Run: headless pygame with SDL's dummy video driver; simulated clock (each Clock.tick advances the game by its frame time, no real sleeping); random seed 0; keys injected as events and as key.get_pressed() state; no mouse input.
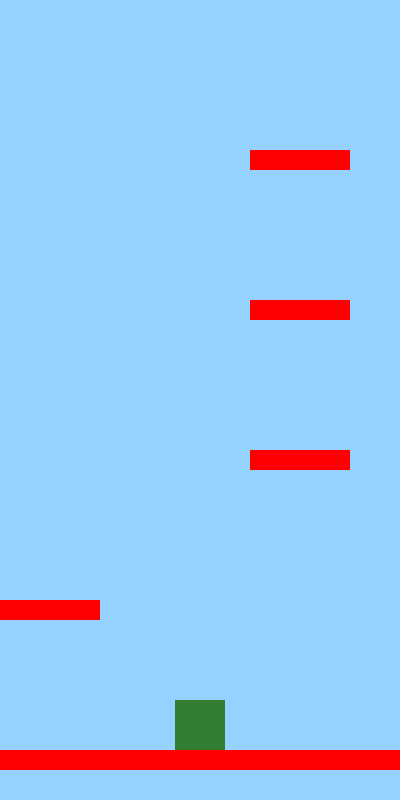
Frame 1 of 4 · flips 1–60 · no input
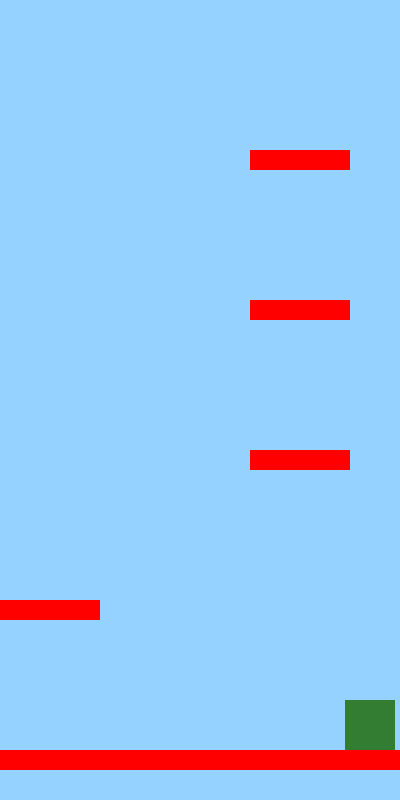
Frame 2 of 4 · flips 61–180 · tapped SPACE, RETURN · held RIGHT (→), D
Frame 3 of 4 · flips 181–300 · held DOWN (↓), S · screen unchanged from frame 2, image omitted
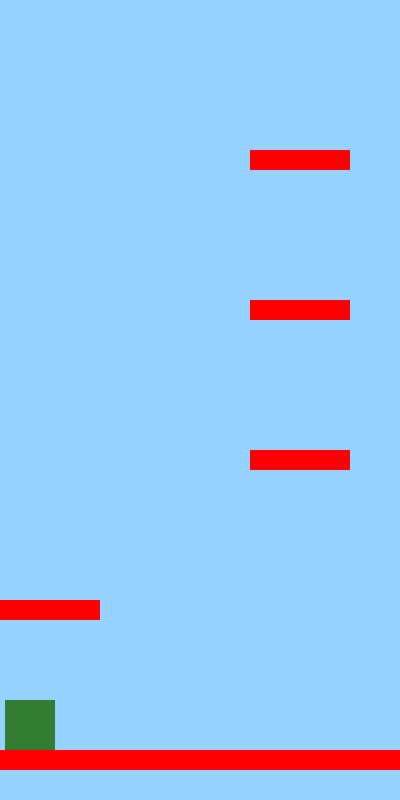
Frame 4 of 4 · flips 301–420 · held LEFT (←), A, UP (↑), W

The pygame program that drew these frames:

"""
Jump Town
By Oskar Duce
"""
import pygame
import random
pygame.init()

# ~~~~~~~~~ Constants ~~~~~~~~~
PLAYER_X = 175
PLAYER_Y = 700
PLAYER_WIDTH = 50
PLAYER_HEIGHT = 50
PLAYER_VEL = 10
PLAYER_JUMP_VEL = 23
SCREEN_WIDTH = 400
SCREEN_HEIGHT = 800
BORDER = 10

# ~~~~~~~~~ Classes ~~~~~~~~~

class Player:
    def __init__(self):
        self._x = PLAYER_X
        self._y = PLAYER_Y
        self._width = PLAYER_WIDTH
        self._height = PLAYER_HEIGHT
        self._vel = PLAYER_VEL
        self._jumpstate = False
        self._jumpvel = PLAYER_JUMP_VEL
        self._gravity = 0
        
    def move_left(self):
        self._x -= self._vel
    
    def move_right(self):
        self._x += self._vel

    def jump(self):
        self._jumpstate = True

    def gravity(self):
        if self._gravity < 40:
            self._gravity += 1
        self._y += self._gravity

    def reset_gravity(self):
        self._gravity = 0

    def move_player(self, vel):
        self._y += vel

class Platform:
    def __init__(self, x, y, width, height):
        self._x = x
        self._y = y
        self._width = width
        self._height = height

    def move_platform(self, vel):
        self._y += vel

# ~~~~~~~~~ Core Game ~~~~~~~~~
class Game:
    def __init__(self):
        self._win = pygame.display.set_mode((SCREEN_WIDTH, SCREEN_HEIGHT))
        pygame.display.set_caption("Jump Town")
        self._run = True
        self._player = Player()
        self._platform_list = [Platform(0, 750, SCREEN_WIDTH, 20), Platform(0, 600, 100, 20), Platform(250, 450, 100, 20), Platform(250, 300, 100, 20), Platform(250, 150, 100, 20)]
        self._border = BORDER
        
    def play(self):
        while self._run:
            pygame.time.delay(30)

            for event in pygame.event.get():
                if event.type == pygame.QUIT:
                    self._run = False

            self._keys = pygame.key.get_pressed()

            if self._keys[pygame.K_a] and not self._keys[pygame.K_d] and self._player._x > self._border:
                self._player.move_left()
                
            elif self._keys[pygame.K_d] and not self._keys[pygame.K_a] and self._player._x < SCREEN_WIDTH-self._border-self._player._width:
                self._player.move_right()
                
            if self._keys[pygame.K_SPACE]:
                self._player.jump()

            if self._player._jumpstate:
                self._player._y -= self._player._jumpvel
                self._player.gravity()

            if self._player._gravity > self._player._jumpvel:
                for i in self._platform_list:
                    if self._player._y + self._player._height < i._y + i._height and self._player._x + self._player._width > i._x and i._x + i._width > self._player._x and self._player._y + self._player._height >= i._y:
                        self._player.reset_gravity()

            if self._player._jumpstate:
                for i in self._platform_list:
                    i.move_platform(3.5)

            if self._player._jumpstate:
                self._player.move_player(3.5)

            for i in self._platform_list:
                if i._y > SCREEN_HEIGHT:
                    self._platform_list.append(Platform(random.randrange(0,300), 0, 100, 20))
                    self._platform_list.remove(i)
            
            if self._player._y > 750:
                print('game over')
                self._run = False

                    
            self.draw()
            
        pygame.quit()
    
    def draw(self):
        self._win.fill((150, 210, 255))
        pygame.draw.rect(self._win, (50, 125, 50), (self._player._x, self._player._y, self._player._width, self._player._height))
        for i in self._platform_list: 
            pygame.draw.rect(self._win, (255, 0, 0), (i._x, i._y, i._width, i._height))
        pygame.display.update()
        

def main():
    Game().play()

if __name__ == "__main__":
    main()
